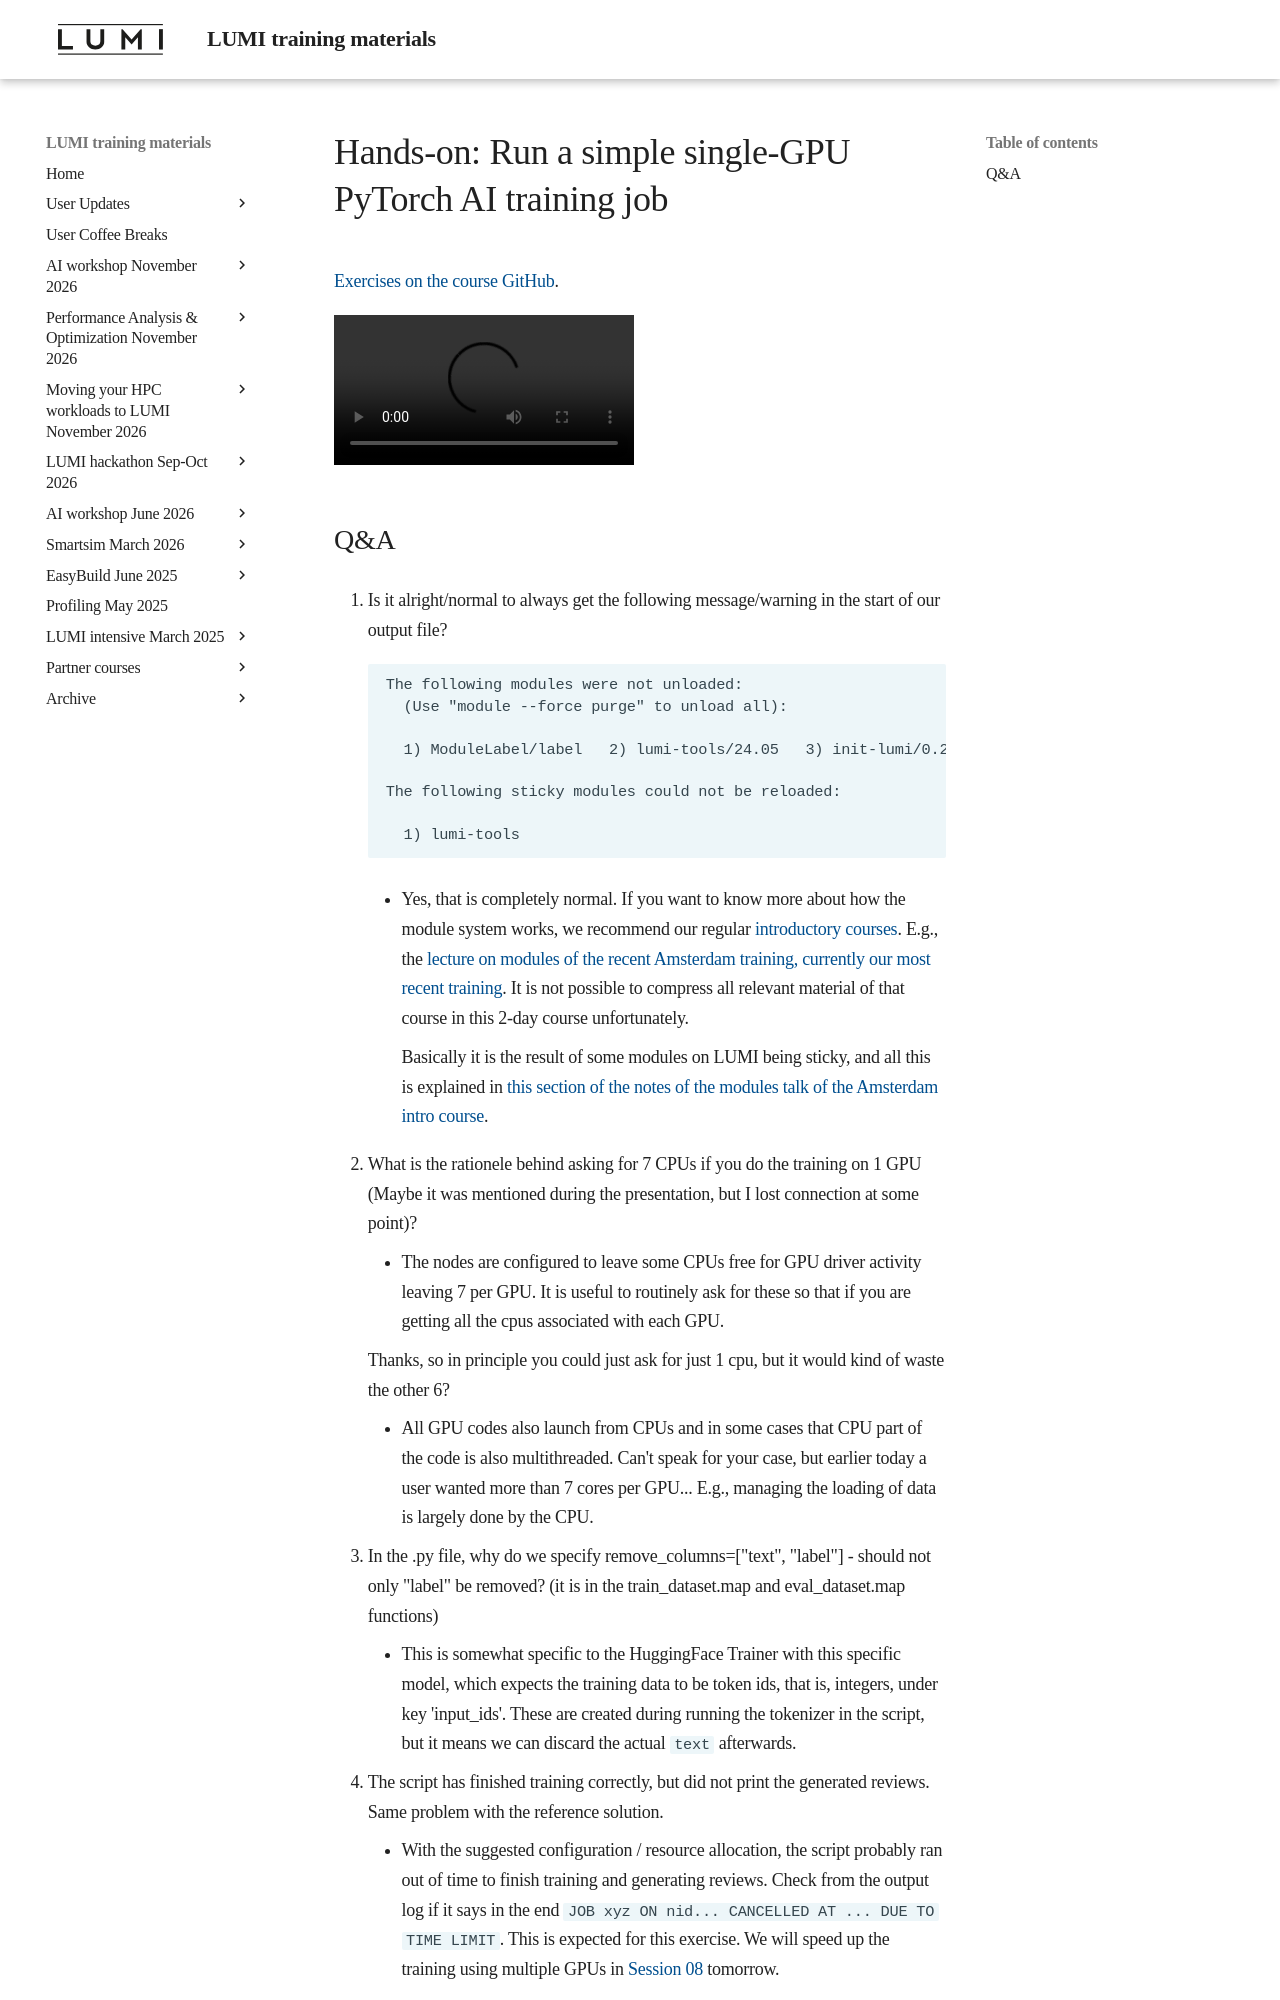

repository: Lumi-supercomputer/LUMI-training-materials · page: ai-20240529/E03_FirstJob/index.html · generator: mkdocs

# Hands-on: Run a simple single-GPU PyTorch AI training job

[Exercises on the course GitHub](https://github.com/Lumi-supercomputer/Getting_Started_with_AI_workshop/tree/ai-202405291/03_Your_first_AI_training_job_on_LUMI).

<video src="https://462000265.lumidata.eu/ai-20240529/recordings/E03_FirstJob.mp4" controls="controls">
</video>
